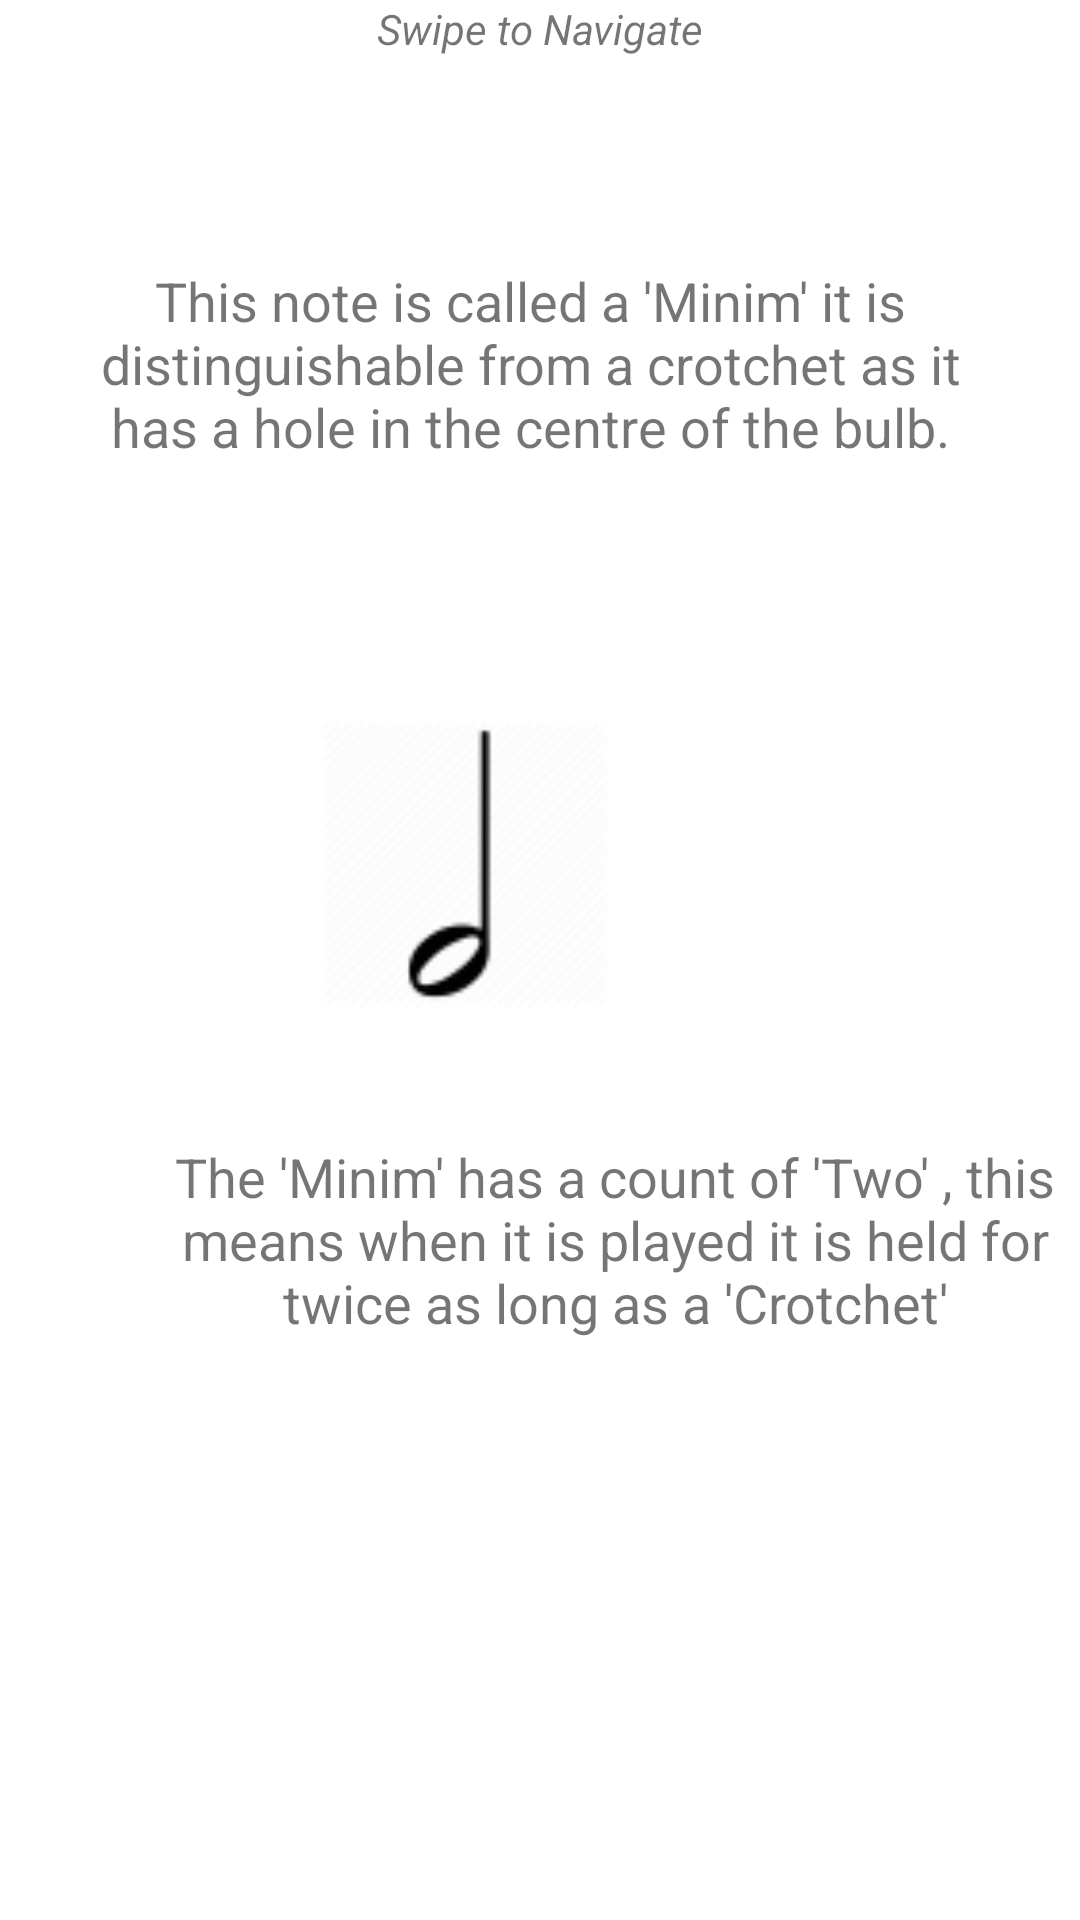

Layout XML and referenced resources for this Android screen:
<!-- AndroidManifest.xml: application theme AppTheme -->
<!-- res/layout/fragment_notation_lesson_three.xml -->
<?xml version="1.0" encoding="utf-8"?>
<FrameLayout xmlns:android="http://schemas.android.com/apk/res/android"
    xmlns:app="http://schemas.android.com/apk/res-auto"
    xmlns:tools="http://schemas.android.com/tools"
    android:layout_width="match_parent"
    android:layout_height="match_parent"
    android:background="#ffffff"
    tools:context=".notation_lessons.NotationLessonThree">

    <androidx.constraintlayout.widget.ConstraintLayout
        android:layout_width="match_parent"
        android:layout_height="match_parent">

        <LinearLayout
            android:id="@+id/linearLayout"
            android:layout_width="match_parent"
            android:layout_height="80dp"
            android:layout_marginBottom="8dp"
            android:orientation="horizontal"
            app:layout_constraintBottom_toTopOf="@+id/linearLayout2"
            app:layout_constraintTop_toTopOf="parent"
            tools:layout_editor_absoluteX="8dp">

            <TextView
                android:id="@+id/promptText"
                android:layout_width="wrap_content"
                android:layout_height="wrap_content"
                android:layout_weight="1"
                android:text="Swipe to Navigate"
                android:textAlignment="center"
                android:textSize="14sp"
                android:textStyle="italic" />
        </LinearLayout>

        <LinearLayout
            android:id="@+id/linearLayout2"
            android:layout_width="300dp"
            android:layout_height="wrap_content"
            android:layout_marginStart="52dp"
            android:layout_marginTop="8dp"
            android:layout_marginEnd="59dp"
            android:orientation="horizontal"
            app:layout_constraintEnd_toEndOf="parent"
            app:layout_constraintStart_toStartOf="parent"
            app:layout_constraintTop_toBottomOf="@+id/linearLayout">

            <TextView
                android:id="@+id/informationOne"
                android:layout_width="wrap_content"
                android:layout_height="wrap_content"
                android:layout_weight="1"
                android:text="This note is called a 'Minim' it is distinguishable from a crotchet as it has a hole in the centre of the bulb."
                android:textAlignment="center"
                android:textSize="18sp" />

        </LinearLayout>

        <LinearLayout
            android:id="@+id/linearLayout3"
            android:layout_width="300dp"
            android:layout_height="200dp"
            android:layout_marginStart="55dp"
            android:layout_marginTop="356dp"
            android:layout_marginEnd="56dp"
            android:layout_marginBottom="60dp"
            android:orientation="horizontal"
            app:layout_constraintBottom_toBottomOf="parent"
            app:layout_constraintEnd_toEndOf="parent"
            app:layout_constraintHorizontal_bias="0.0"
            app:layout_constraintStart_toStartOf="parent"
            app:layout_constraintTop_toBottomOf="@+id/linearLayout2"
            app:layout_constraintVertical_bias="1.0">

            <TextView
                android:id="@+id/informationTwo"
                android:layout_width="wrap_content"
                android:layout_height="wrap_content"
                android:layout_weight="1"
                android:text="The 'Minim' has a count of 'Two' , this means when it is played it is held for twice as long as a 'Crotchet'"
                android:textAlignment="center"
                android:textSize="18sp" />
        </LinearLayout>

        <ImageView
            android:id="@+id/imageView2"
            android:layout_width="96dp"
            android:layout_height="111dp"
            android:layout_marginStart="168dp"
            android:layout_marginTop="93dp"
            android:layout_marginEnd="157dp"
            android:layout_marginBottom="52dp"
            android:src="@drawable/minim_small"
            app:layout_constraintBottom_toTopOf="@+id/linearLayout3"
            app:layout_constraintEnd_toEndOf="parent"
            app:layout_constraintHorizontal_bias="1.0"
            app:layout_constraintStart_toStartOf="parent"
            app:layout_constraintTop_toBottomOf="@+id/linearLayout2" />

    </androidx.constraintlayout.widget.ConstraintLayout>
</FrameLayout>
<!-- resources referenced by this layout -->
<resources>
  <!-- drawable minim_small: png bitmap (drawable-v24, 10796 bytes) -->
  <style name="AppTheme" parent="Theme.AppCompat.Light.NoActionBar">
          
          <item name="colorPrimary">@color/colorPrimary</item>
          <item name="colorPrimaryDark">@color/colorPrimaryDark</item>
          <item name="colorAccent">@color/colorAccent</item>
      </style>
  <!-- not gathered from this repository: default colours our renderer supplied (Android Studio template values) -->
  <color name="colorPrimary">#FF6200EE</color>
  <color name="colorPrimaryDark">#FF3700B3</color>
  <color name="colorAccent">#FF03DAC5</color>
</resources>
